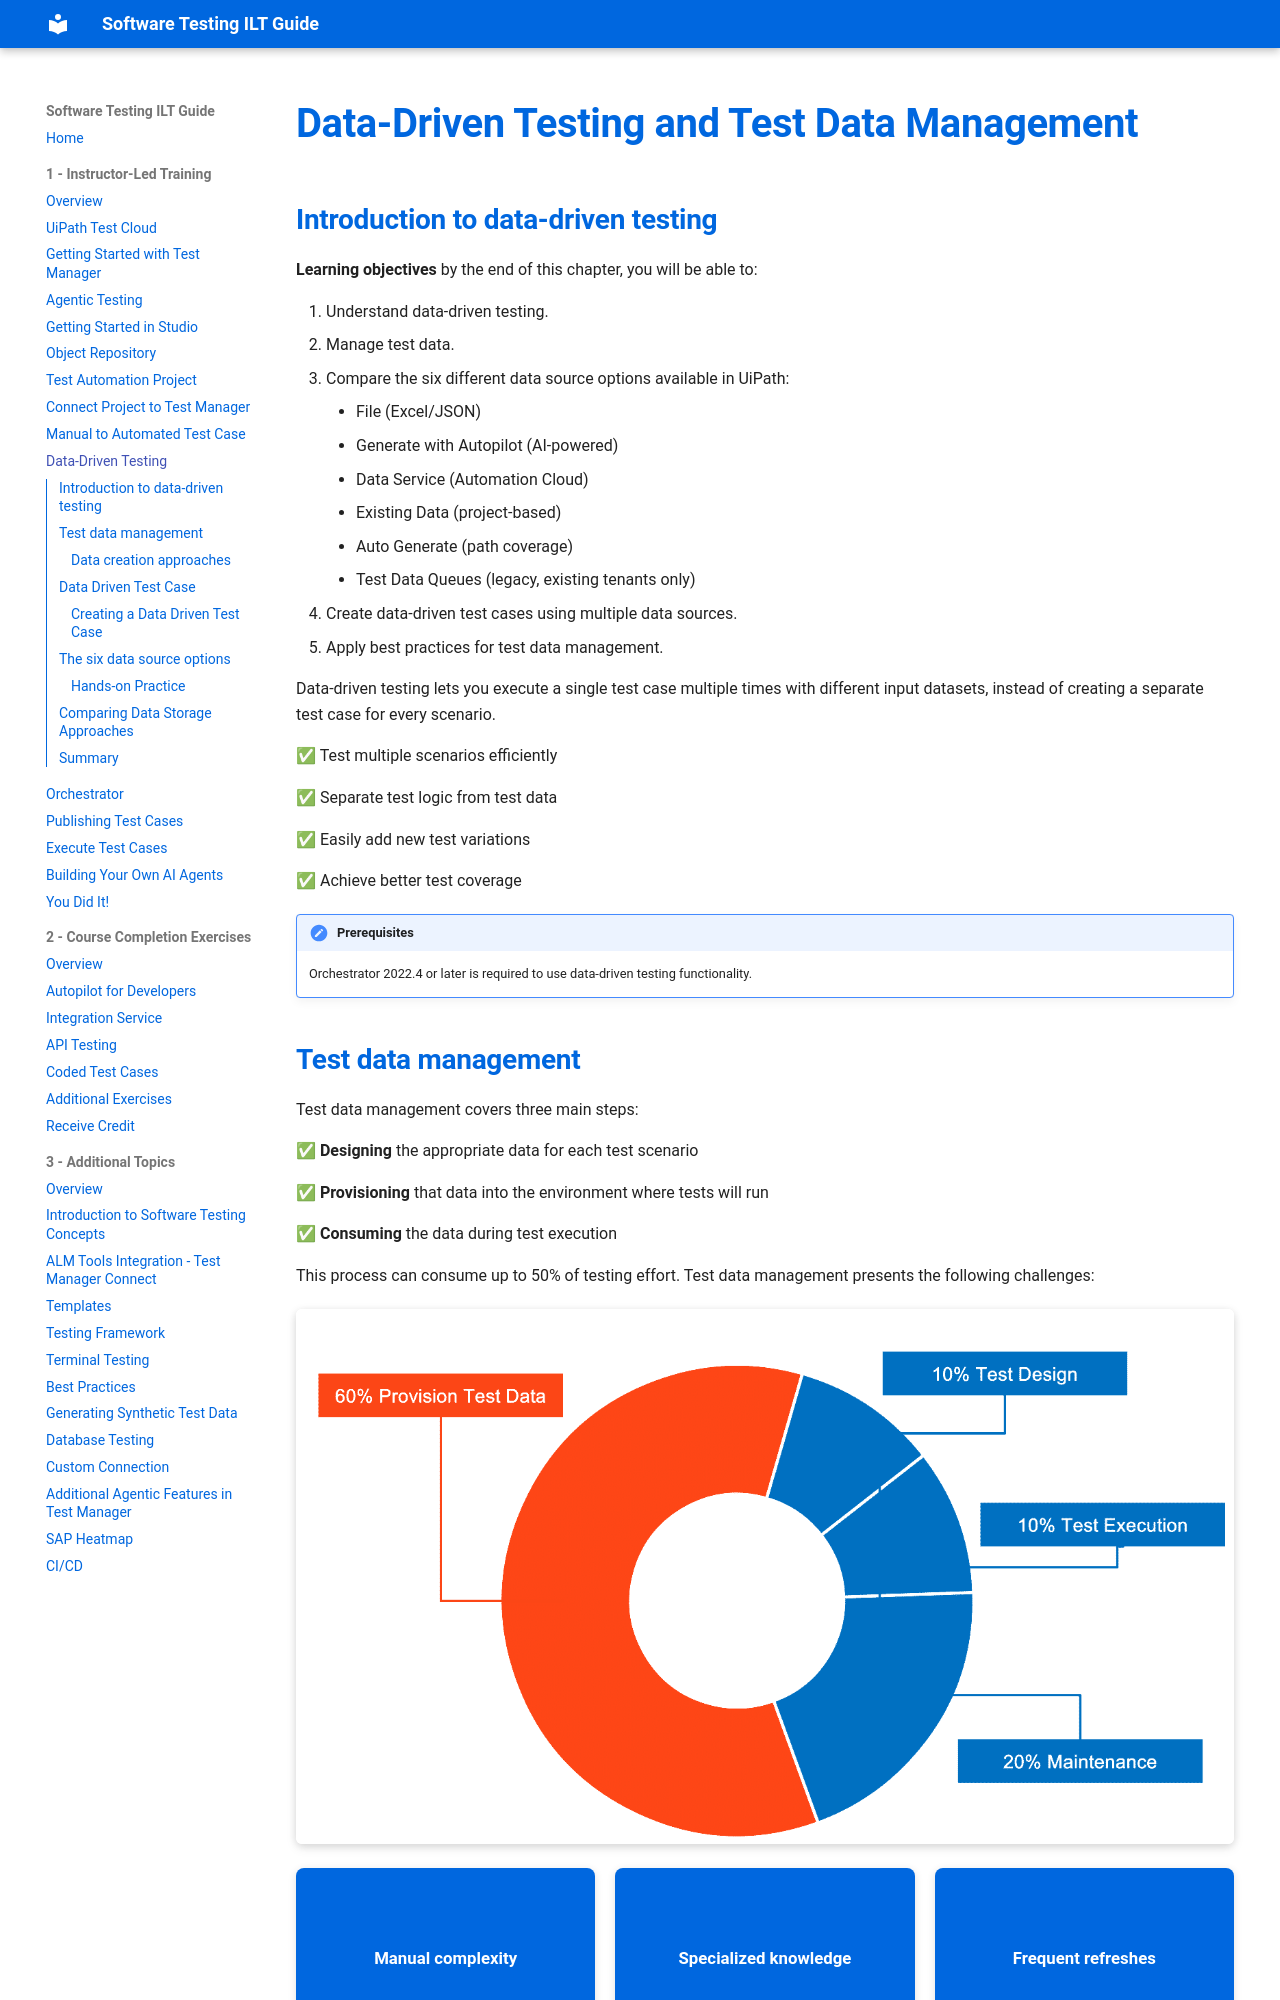

repository: MeeraKay/software-testing-ilt-guide · page: module-1-instructor-led-training/08-data-driven-testing/index.html · generator: mkdocs

# Data-Driven Testing and Test Data Management

## Introduction to data-driven testing

**Learning objectives**  by the end of this chapter, you will be able to:

1. Understand data-driven testing.
2. Manage test data.
3. Compare the six different data source options available in UiPath:
    - File (Excel/JSON)
    - Generate with Autopilot (AI-powered)
    - Data Service (Automation Cloud)
    - Existing Data (project-based)
    - Auto Generate (path coverage)
    - Test Data Queues (legacy, existing tenants only)
4. Create data-driven test cases using multiple data sources.
5. Apply best practices for test data management.

Data-driven testing lets you execute a single test case multiple times with different input datasets, instead of creating a separate test case for every scenario.

✅ Test multiple scenarios efficiently

✅ Separate test logic from test data

✅ Easily add new test variations

✅ Achieve better test coverage

!!! note "Prerequisites"
    Orchestrator 2022.4 or later is required to use data-driven testing functionality.

## Test data management

Test data management covers three main steps:

✅ **Designing** the appropriate data for each test scenario

✅ **Provisioning** that data into the environment where tests will run

✅ **Consuming** the data during test execution

This process can consume up to 50% of testing effort. Test data management presents the following challenges:

![Test Data Management Challenges](../assets/images/test-data-challenges.png)

<div class="flip-card-grid">
  <div class="flip-card">
    <div class="flip-card-inner">
      <div class="flip-card-front">Manual complexity</div>
      <div class="flip-card-back">Preparing datasets by hand is time-consuming and error-prone.</div>
    </div>
  </div>
  <div class="flip-card">
    <div class="flip-card-inner">
      <div class="flip-card-front">Specialized knowledge</div>
      <div class="flip-card-back">Creating realistic, valid data often requires domain expertise.</div>
    </div>
  </div>
  <div class="flip-card">
    <div class="flip-card-inner">
      <div class="flip-card-front">Frequent refreshes</div>
      <div class="flip-card-back">Data needs to be updated regularly to stay relevant as systems change.</div>
    </div>
  </div>
  <div class="flip-card">
    <div class="flip-card-inner">
      <div class="flip-card-front">Coverage gaps</div>
      <div class="flip-card-back">Incorrect or incomplete data can lead to scenarios going untested.</div>
    </div>
  </div>
</div>

### Data creation approaches

Three primary strategies exist for creating test data:

<div class="flip-card-grid">
  <div class="flip-card">
    <div class="flip-card-inner">
      <div class="flip-card-front">Production data</div>
      <div class="flip-card-back">
        <div class="flip-card-back-title">Use copy of existing production database</div>
        <ul>
          <li>GDPR</li>
          <li>Low coverage</li>
          <li>Outdated</li>
        </ul>
      </div>
    </div>
  </div>
  <div class="flip-card">
    <div class="flip-card-inner">
      <div class="flip-card-front">Anonymized production data</div>
      <div class="flip-card-back">
        <div class="flip-card-back-title">Use anonymized copy of production database</div>
        <ul>
          <li>Complex customization</li>
          <li>Expensive</li>
        </ul>
      </div>
    </div>
  </div>
  <div class="flip-card">
    <div class="flip-card-inner">
      <div class="flip-card-front">Synthetic data</div>
      <div class="flip-card-back">
        <div class="flip-card-back-title">Generate data that mimics production</div>
        <ul>
          <li>High coverage</li>
          <li>Reduced privacy risk</li>
          <li>Easy reproduction</li>
        </ul>
      </div>
    </div>
  </div>
</div>

!!! note "Optional topics"
    Generating synthetic test data (using Activities and Autopilot) and Auto Generate for path coverage are covered as optional topics in [Module 3 — Additional Topics](../module-3-additional-topics/06-generating-synthetic-test-data.md).
